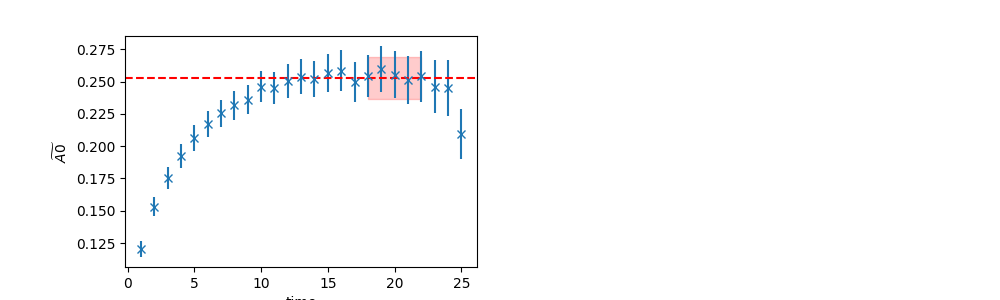

Values plotted in this chart, from the file beside it:
	EffectiveMass	Error	RegUp	RegLow
0	0.2526	0.01613	23	18
